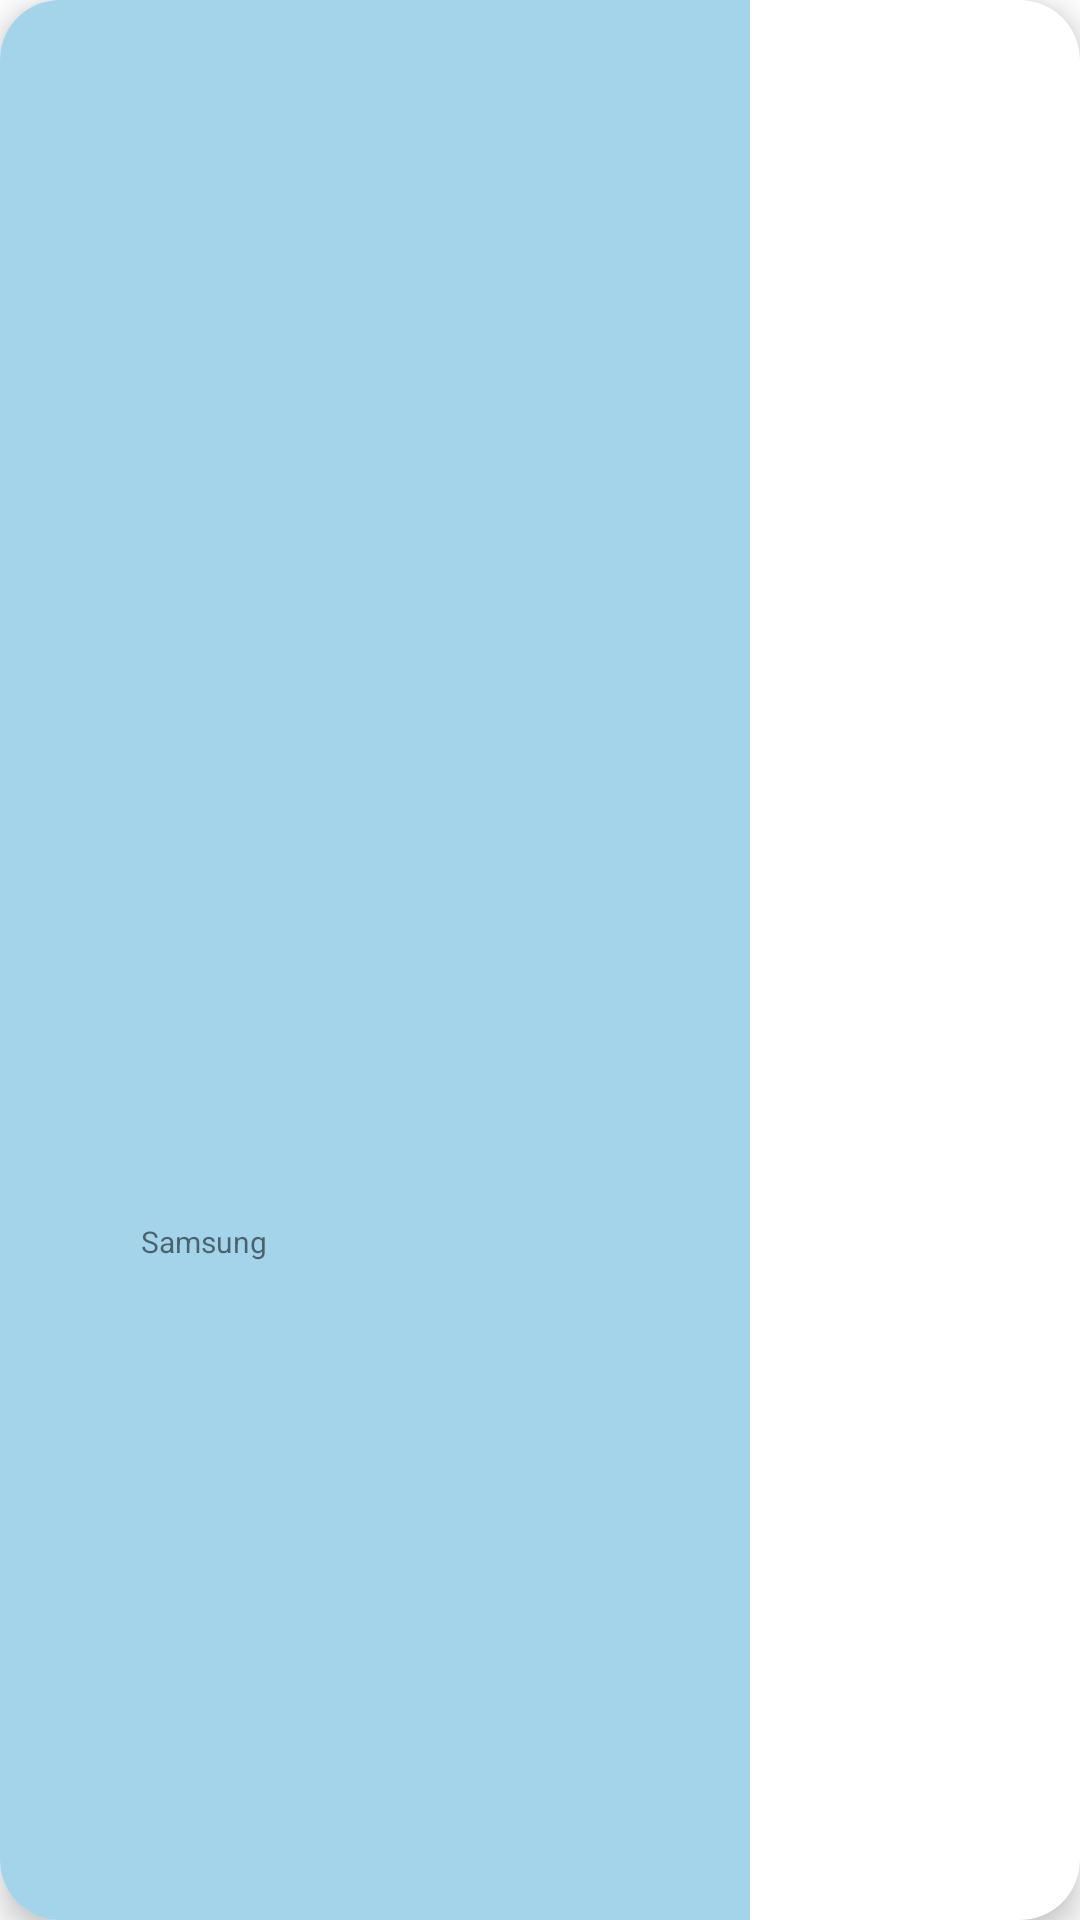

Layout XML and referenced resources for this Android screen:
<!-- AndroidManifest.xml: application theme Theme.MyApplication -->
<!-- res/layout/movie_card.xml -->
<?xml version="1.0" encoding="utf-8"?>
<androidx.cardview.widget.CardView xmlns:android="http://schemas.android.com/apk/res/android"
    android:layout_width="250dp"
    android:layout_height="250dp"
    xmlns:app="http://schemas.android.com/apk/res-auto"
    app:cardCornerRadius="20dp"
    android:layout_margin="10dp"
    app:cardElevation="6dp"
    >

    <RelativeLayout
        android:id="@+id/background_color"
        android:layout_width="250dp"
        android:layout_height="match_parent"
        android:background="#A4D4EA"
        android:padding="5dp">


        <TextView
            android:id="@+id/card_title"
            android:layout_width="170dp"
            android:layout_height="214dp"
            android:layout_alignParentEnd="true"
            android:layout_alignParentBottom="true"
            android:layout_marginStart="-6dp"
            android:layout_marginEnd="28dp"
            android:layout_marginBottom="14dp"
            android:text="Samsung"
            android:textAlignment="textStart"
            android:textSize="10sp" />

        












    </RelativeLayout>

</androidx.cardview.widget.CardView>
<!-- resources referenced by this layout -->
<resources>
  <style name="Theme.MyApplication" parent="Theme.MaterialComponents.DayNight.DarkActionBar">
          
          <item name="colorPrimary">#28272B</item>
          <item name="colorPrimaryVariant">#BA232323</item>
          <item name="colorOnPrimary">@color/white</item>
          
          <item name="colorSecondary">@color/teal_200</item>
          <item name="colorSecondaryVariant">@color/teal_700</item>
          <item name="colorOnSecondary">@color/black</item>
          
          <item name="android:statusBarColor" tools:targetApi="l">?attr/colorPrimaryVariant</item>
          
          <item name="windowNoTitle">true</item>--&gt;
          <item name="android:windowNoTitle">true</item>
      </style>
  <!-- not gathered from this repository: default colours our renderer supplied (Android Studio template values) -->
  <color name="teal_200">#FF03DAC5</color>
  <color name="teal_700">#FF018786</color>
  <color name="black">#FF000000</color>
  <color name="white">#FFFFFFFF</color>
</resources>
